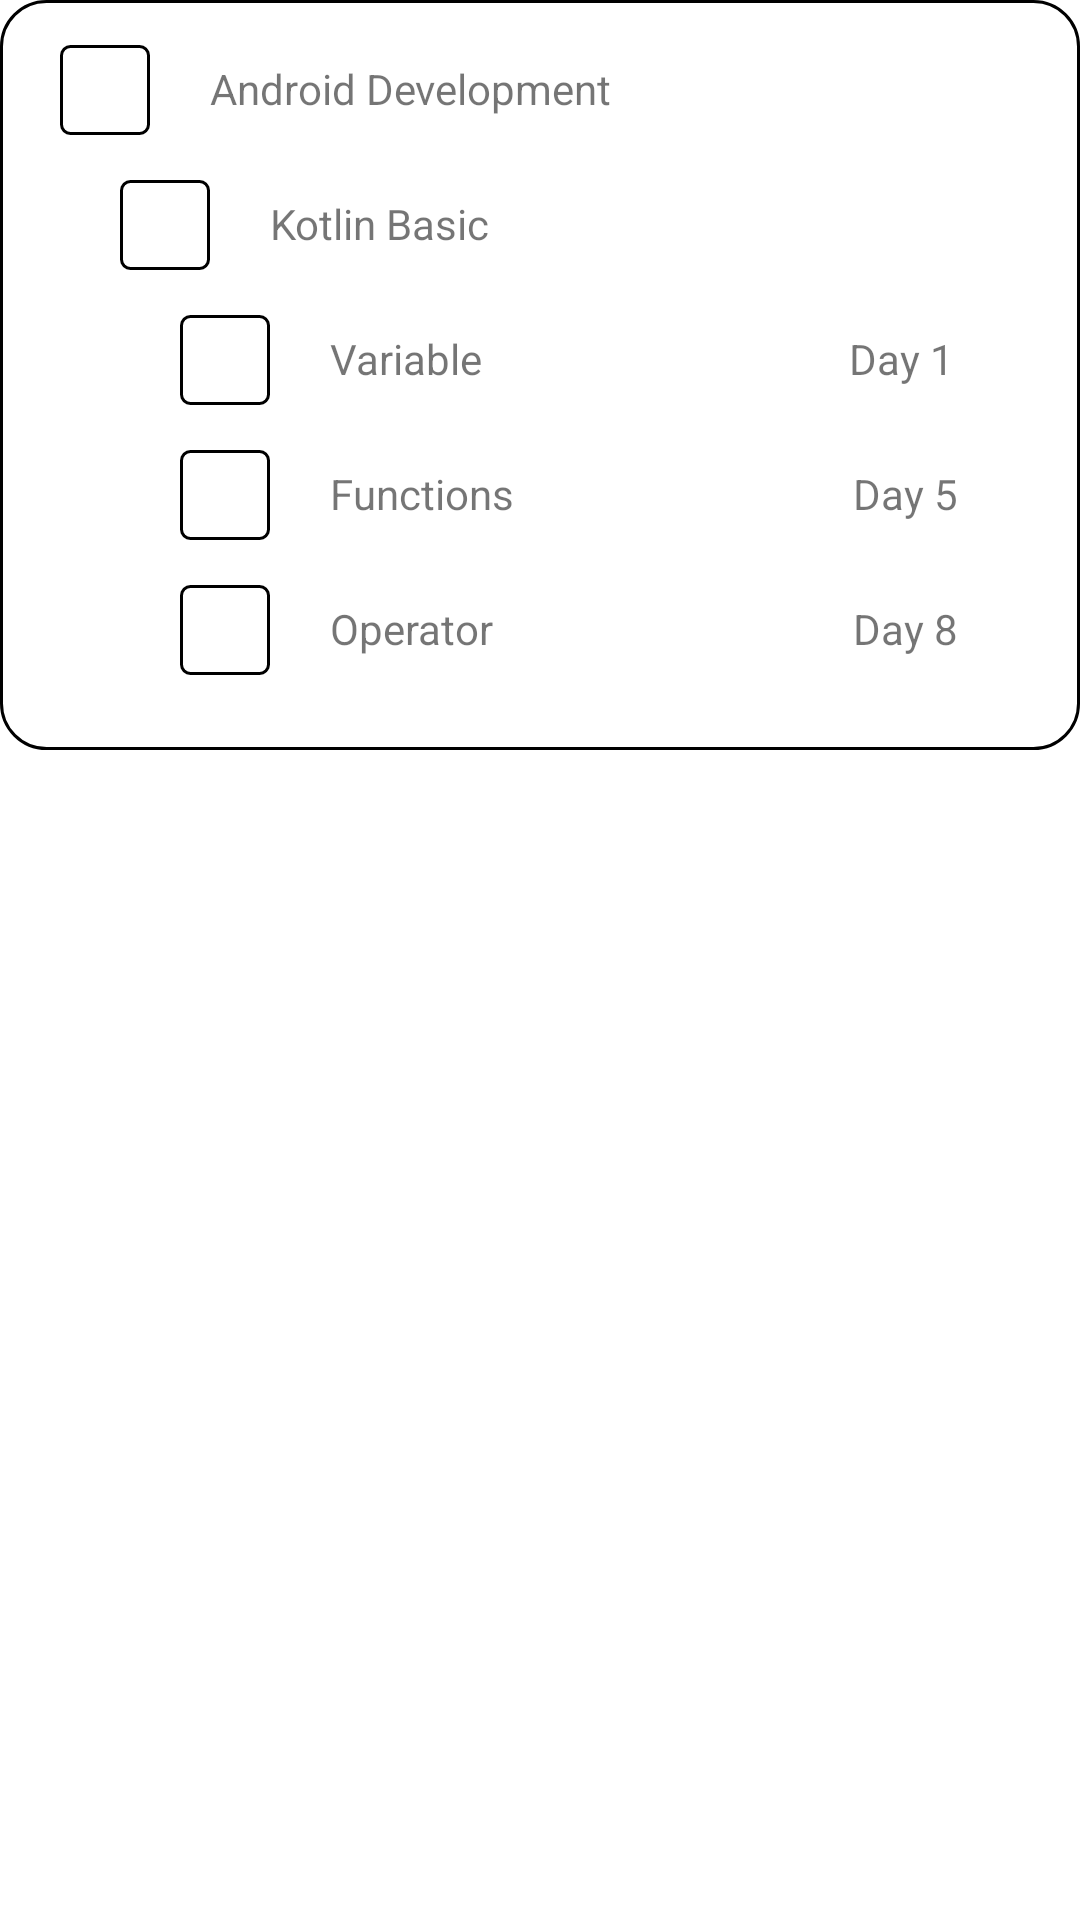

Write the Android layout XML for this screen, with the resource values it uses.
<!-- AndroidManifest.xml: application theme Theme.Wetivity -->
<!-- res/layout/template_detail.xml -->
<?xml version="1.0" encoding="utf-8"?>
<LinearLayout xmlns:android="http://schemas.android.com/apk/res/android"
    android:layout_width="match_parent"
    android:layout_height="wrap_content"
    android:orientation="horizontal"
    android:layout_marginLeft="30dp"
    android:layout_marginRight="30dp"
    android:layout_marginTop="30dp">

<LinearLayout
    android:layout_width="match_parent"
    android:layout_height="250dp"
    android:background="@drawable/detail"
    android:orientation="vertical">

    <LinearLayout
        android:layout_width="match_parent"
        android:layout_height="wrap_content"
        android:orientation="horizontal">
    <ImageView
          android:layout_width="30dp"
            android:layout_height="30dp"
         android:src="@drawable/detail1"
        android:layout_marginTop="15dp"
        android:layout_marginLeft="20dp"/>
        <TextView
            android:id="@+id/data"
            android:layout_width="wrap_content"
            android:layout_height="wrap_content"
            android:text="Android Development"
            android:layout_marginTop="20dp"
            android:layout_marginLeft="20dp"/>

    </LinearLayout>
    <LinearLayout
        android:layout_width="match_parent"
        android:layout_height="wrap_content"
        android:orientation="horizontal"
        android:layout_marginLeft="40dp">
        <ImageView
            android:layout_width="30dp"
            android:layout_height="30dp"
            android:src="@drawable/detail1"
            android:layout_marginTop="15dp"
           />
        <TextView
            android:id="@+id/data1"
            android:layout_width="wrap_content"
            android:layout_height="wrap_content"
            android:text="Kotlin Basic"
            android:layout_marginTop="20dp"
            android:layout_marginLeft="20dp"
            />

    </LinearLayout>
    <LinearLayout
        android:layout_width="match_parent"
        android:layout_height="wrap_content"
        android:orientation="horizontal"
        android:layout_marginLeft="40dp">
        <ImageView
            android:layout_width="30dp"
            android:layout_height="30dp"
            android:src="@drawable/detail1"
            android:layout_marginTop="15dp"
            android:layout_marginLeft="20dp"/>
        <TextView
            android:id="@+id/data2"
            android:layout_width="wrap_content"
            android:layout_height="wrap_content"
            android:text="Variable"
            android:layout_marginTop="20dp"
            android:layout_marginLeft="20dp"/>
        <TextView
            android:layout_width="wrap_content"
            android:layout_height="wrap_content"
            android:text="Day 1"
            android:paddingLeft="122dp"
            android:layout_marginTop="20dp"/>

    </LinearLayout>
    <LinearLayout
        android:layout_width="match_parent"
        android:layout_height="wrap_content"
        android:orientation="horizontal"
        android:layout_marginLeft="40dp">
        <ImageView
            android:layout_width="30dp"
            android:layout_height="30dp"
            android:src="@drawable/detail1"
            android:layout_marginTop="15dp"
            android:layout_marginLeft="20dp"/>
        <TextView
            android:id="@+id/data3"
            android:layout_width="wrap_content"
            android:layout_height="wrap_content"
            android:text="Functions"
            android:layout_marginTop="20dp"
            android:layout_marginLeft="20dp"/>
        <TextView
            android:layout_width="wrap_content"
            android:layout_height="wrap_content"
            android:text="Day 5"
            android:paddingLeft="113dp"
            android:layout_marginTop="20dp"/>

    </LinearLayout>
    <LinearLayout
        android:layout_width="match_parent"
        android:layout_height="wrap_content"
        android:orientation="horizontal"
        android:layout_marginLeft="40dp">
        <ImageView
            android:layout_width="30dp"
            android:layout_height="30dp"
            android:src="@drawable/detail1"
            android:layout_marginTop="15dp"
            android:layout_marginLeft="20dp"/>
        <TextView
            android:id="@+id/data4"
            android:layout_width="wrap_content"
            android:layout_height="wrap_content"
            android:text="Operator"
            android:layout_marginTop="20dp"
            android:layout_marginLeft="20dp"/>
        <TextView
            android:layout_width="wrap_content"
            android:layout_height="wrap_content"
            android:text="Day 8"
            android:paddingLeft="120dp"
            android:layout_marginTop="20dp"/>

    </LinearLayout>
</LinearLayout>

</LinearLayout>
<!-- resources referenced by this layout -->
<resources>
  <!-- drawable detail (drawable) -->
  <?xml version="1.0" encoding="utf-8"?>
  <shape xmlns:android="http://schemas.android.com/apk/res/android" xmlns:margin="http://schemas.android.com/aapt">
      <corners android:bottomLeftRadius="15dp" android:bottomRightRadius="15dp" android:topLeftRadius="15dp" android:topRightRadius="15dp"/>
      <stroke android:color="@color/black" android:width="1dp"/>
  
  </shape>
  <!-- drawable detail1 (drawable) -->
  <?xml version="1.0" encoding="utf-8"?>
  <shape xmlns:android="http://schemas.android.com/apk/res/android" xmlns:margin="http://schemas.android.com/aapt">
      <corners android:bottomLeftRadius="3dp" android:bottomRightRadius="3dp" android:topLeftRadius="3dp" android:topRightRadius="3dp"/>
      <stroke android:color="@color/black" android:width="1dp"/>
     <solid android:color="@color/white"/>
  </shape>
  <style name="Theme.Wetivity" parent="Theme.MaterialComponents.DayNight.DarkActionBar">
      
      <item name="colorPrimary">@color/purple_500</item>
      <item name="colorPrimaryVariant">@color/purple_700</item>
      <item name="colorOnPrimary">@color/white</item>
      
      <item name="colorSecondary">@color/teal_200</item>
      <item name="colorSecondaryVariant">@color/teal_700</item>
      <item name="colorOnSecondary">@color/black</item>
      
      <item name="android:statusBarColor">?attr/colorPrimaryVariant</item>
      
    </style>
  <color name="black">#FF000000</color>
  <color name="white">#FFFFFFFF</color>
  <color name="purple_500">#FF6200EE</color>
  <color name="purple_700">#FF3700B3</color>
  <color name="teal_200">#FF03DAC5</color>
  <color name="teal_700">#FF018786</color>
</resources>
